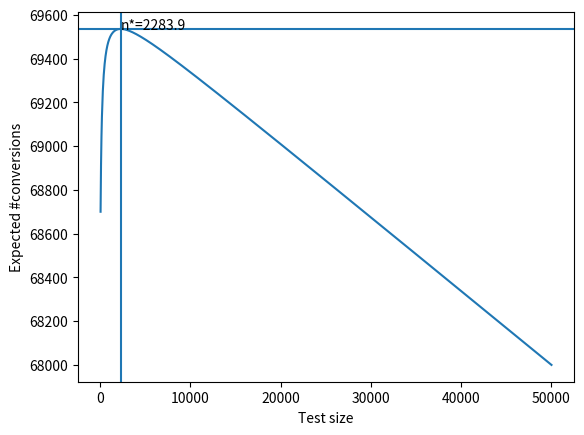
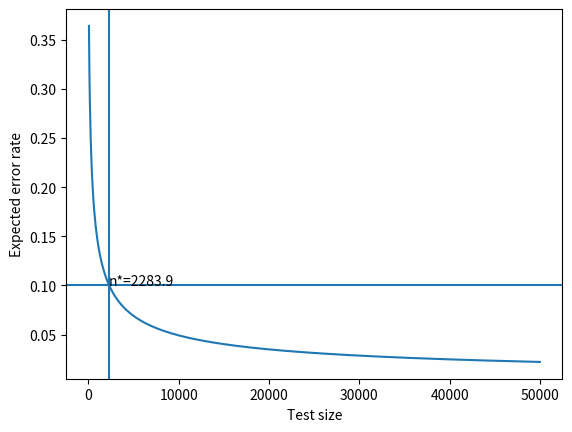

Reproduce these figures in Python, in order.
# Example 5.1 from "Test and roll: profit maximizing A/B tests"
# https://pubsonline.informs.org/doi/abs/10.1287/mksc.2019.1194


import numpy as np
import matplotlib.pyplot as plt
import os

def savefig(fname):
    #plt.savefig(os.path.join('../figures', fname))
    plt.savefig(os.path.join(fname))

def optimal_sample_size(N, s, sigma):
    # eqn 10
    t = (s/sigma)**2
    n = np.sqrt(0.25*N*t + (0.75*t)**2) - 0.75*t
    return n

def prob_error(n1, n2, s, sigma):
    # eqn 12
    x = np.sqrt(2)*sigma/s * np.sqrt(n1*n2/(n1+n2))
    p = 0.25 - 1/(2*np.pi)*np.arctan(x)
    return 2*p # could have m1<m2 or m1>m2

def eprofit_deploy(N, n1, n2, s, mu, sigma):
    # eqn 9
    numer = np.sqrt(2)*sigma**2
    tmp = 2*sigma**2 + (n1+n2) / (n1*n2) * (s**2)
    denom = np.sqrt(np.pi)*np.sqrt(tmp)
    return (N-n1-n2)*(mu + numer/denom)

def eprofit_test(N, n1, n2, s, mu, sigma):
    # eqn 7
    return (n1+n2)*mu

def eprofit_total(N, n1, n2, s, mu, sigma):
    p1 = eprofit_test(N, n1, n2, s, mu, sigma)
    p2 = eprofit_deploy(N, n1, n2, s, mu, sigma)
    return p1+p2
    
print('AB testing demo')

mu = 0.68
sigma = 0.03
N = 100000
s = np.sqrt(mu*(1-mu))
nopt = optimal_sample_size(N, s, sigma)
print(nopt) # 2283.9

n1 = nopt
n2 = nopt
p = prob_error(n1, n2, s, sigma)
print(p) # 0.10


print(eprofit_test(N, n1, n2, s, mu, sigma)) # 3106
print(eprofit_deploy(N, n1, n2, s, mu, sigma)) # 66429.9
eprofit_opt = eprofit_total(N, n1, n2, s, mu, sigma)
error_rate_opt = prob_error(n1, n2, s, sigma)

ns = np.linspace(0, 50000, 1000)
K = len(ns)
eprofit = np.zeros(K)
error_rate = np.zeros(K)
for k, n in enumerate(ns):
    n1 = n; n2 = n
    eprofit[k] = eprofit_total(N, n1, n2, s, mu, sigma)
    error_rate[k] = prob_error(n1, n2, s, sigma) 

plt.figure();
plt.plot(ns, eprofit)
plt.xlabel('Test size')
plt.ylabel('Expected #conversions')
plt.axvline(nopt)
plt.axhline(eprofit_opt)
plt.text(nopt, eprofit_opt, 'n*={:0.1f}'.format(nopt))
savefig('ab_profit.png')

plt.figure();
plt.plot(ns, error_rate)
plt.xlabel('Test size')
plt.ylabel('Expected error rate')
plt.axvline(nopt)
plt.axhline(error_rate_opt)
plt.text(nopt, error_rate_opt, 'n*={:0.1f}'.format(nopt))
savefig('ab_error.png')